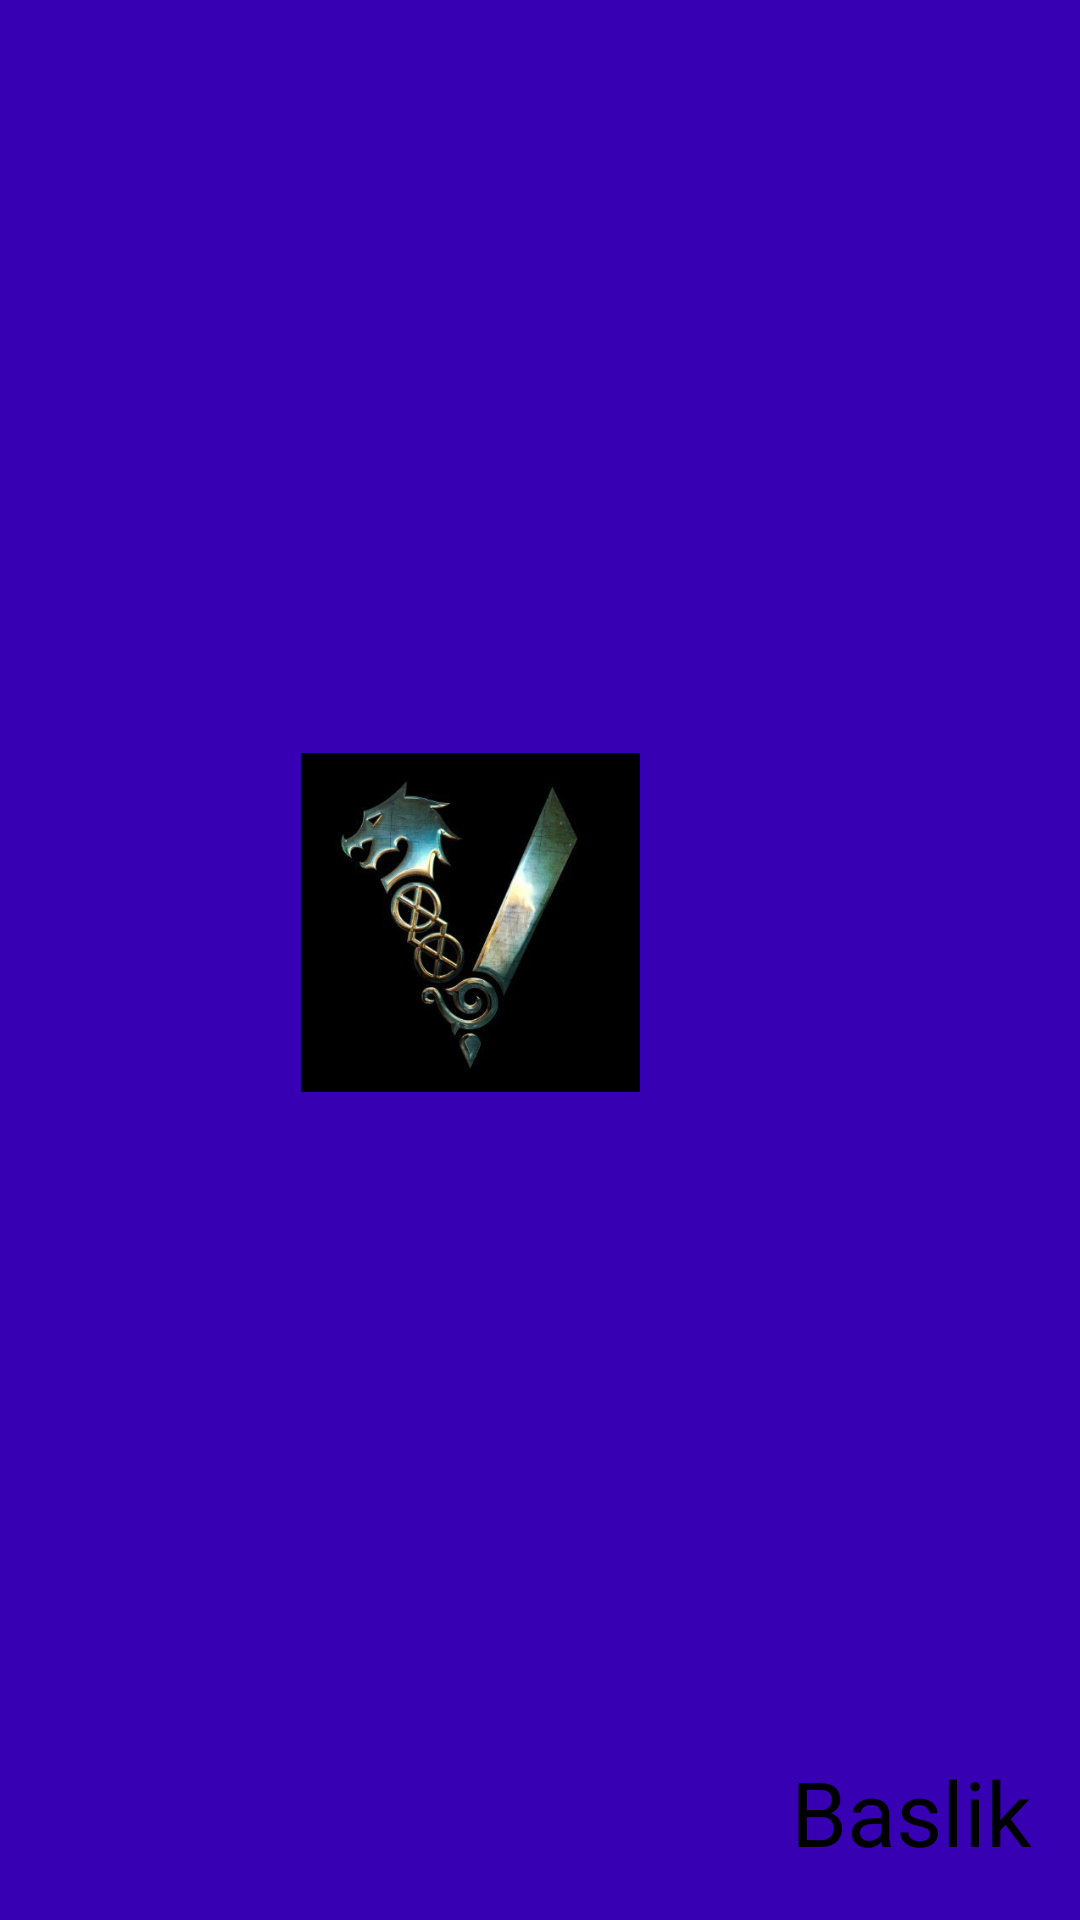

This screen was rendered from an Android layout file. Write that file and the resources it references.
<!-- AndroidManifest.xml: application theme Theme.FragmentHostDrawer -->
<!-- res/layout/baslik.xml -->
<?xml version="1.0" encoding="utf-8"?>
<androidx.constraintlayout.widget.ConstraintLayout xmlns:android="http://schemas.android.com/apk/res/android"
    xmlns:app="http://schemas.android.com/apk/res-auto"
    xmlns:tools="http://schemas.android.com/tools"
    android:layout_width="match_parent"
    android:layout_height="200dp"
    android:background="@color/purple_700">


    <TextView
        android:id="@+id/baslikText"
        android:layout_width="wrap_content"
        android:layout_height="wrap_content"
        android:layout_marginEnd="16dp"
        android:layout_marginBottom="16dp"
        android:text="Baslik"

        android:textColor="@color/black"
        android:textSize="30sp"
        app:layout_constraintBottom_toBottomOf="parent"
        app:layout_constraintEnd_toEndOf="parent" />

    <ImageView
        android:id="@+id/imageView"
        android:layout_width="193dp"
        android:layout_height="113dp"
        android:layout_marginStart="86dp"
        android:layout_marginTop="31dp"
        android:layout_marginEnd="36dp"
        android:layout_marginBottom="56dp"
        android:foregroundGravity="center"
        app:layout_constraintBottom_toBottomOf="parent"
        app:layout_constraintEnd_toStartOf="@+id/baslikText"
        app:layout_constraintStart_toStartOf="parent"
        app:layout_constraintTop_toTopOf="parent"
        app:srcCompat="@drawable/valhalla" />
</androidx.constraintlayout.widget.ConstraintLayout>
<!-- resources referenced by this layout -->
<resources>
  <!-- drawable valhalla: jpg bitmap (drawable, 15439 bytes) -->
  <style name="Theme.FragmentHostDrawer" parent="Theme.MaterialComponents.DayNight.DarkActionBar">
          
          <item name="colorPrimary">@color/purple_500</item>
          <item name="colorPrimaryVariant">@color/purple_700</item>
          <item name="colorOnPrimary">@color/white</item>
          
          <item name="colorSecondary">@color/teal_200</item>
          <item name="colorSecondaryVariant">@color/teal_700</item>
          <item name="colorOnSecondary">@color/black</item>
          
          <item name="android:statusBarColor" tools:targetApi="l">?attr/colorPrimaryVariant</item>
          
          <item name="windowNoTitle">true</item>
          <item name="windowActionBar">false</item>
  
      </style>
  <!-- not gathered from this repository: default colours our renderer supplied (Android Studio template values) -->
  <color name="purple_500">#FF6200EE</color>
  <color name="purple_700">#FF3700B3</color>
  <color name="teal_200">#FF03DAC5</color>
  <color name="teal_700">#FF018786</color>
  <color name="black">#FF000000</color>
  <color name="white">#FFFFFFFF</color>
</resources>
